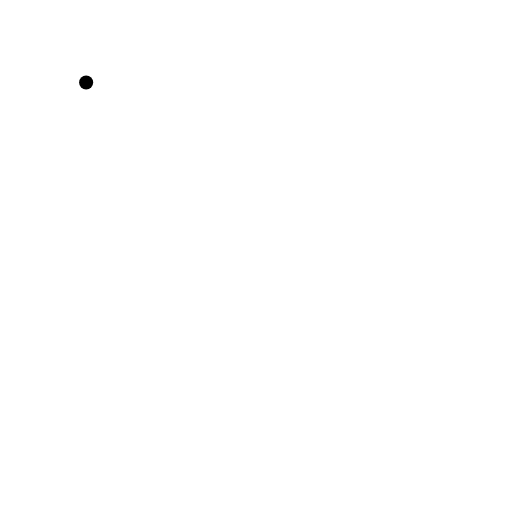
t = 0.00 s
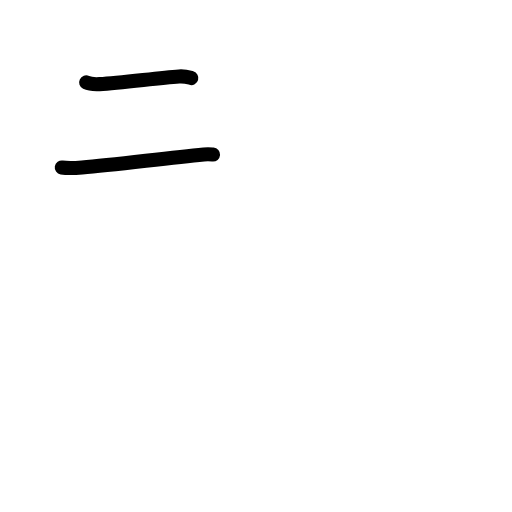
t = 1.83 s
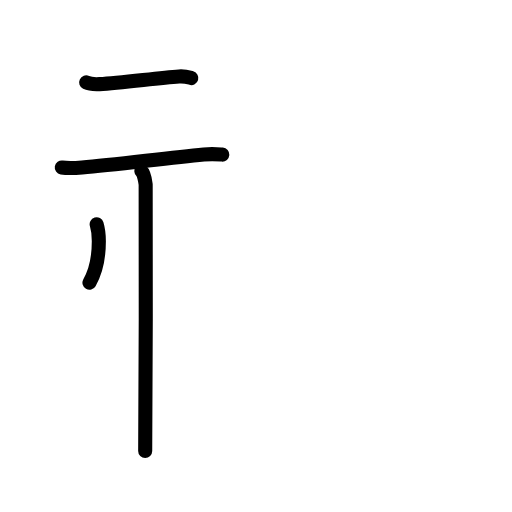
t = 3.63 s
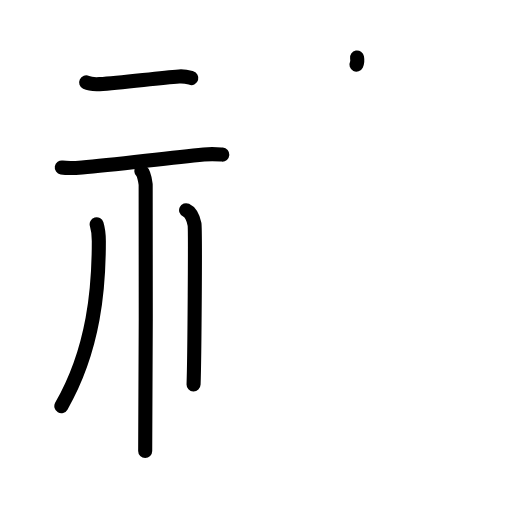
t = 5.38 s
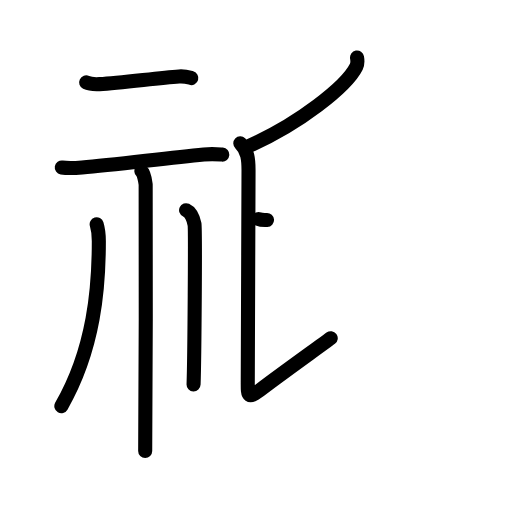
t = 7.17 s
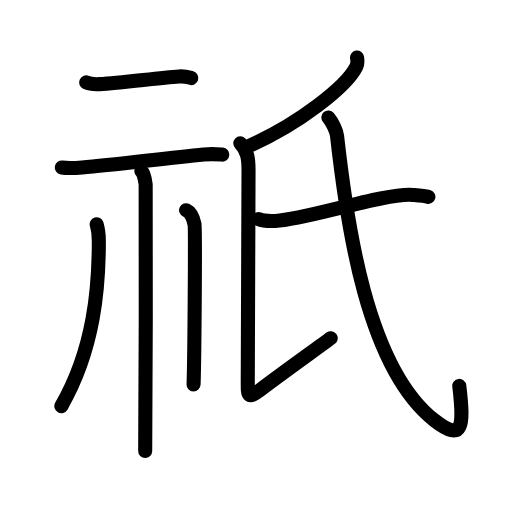
t = 9.00 s

The animated SVG that drew these frames (rendered in a browser with its animation timeline set to each time). Animation: 29 SMIL elements (animate=29); one cycle of 9.00 s.

<?xml version="1.0" encoding="UTF-8"?>
<!--
AniKanjiVG is licensed by CC-BY-SA Paul C. Sommerhoff (https://bitbucket.org/sommerhoff/anikanjivg).
AniKanjiVG uses KanjiVG which is licensed by CC-BY-SA Ulrich Apel (http://kanjivg.tagaini.net).
See also http://creativecommons.org/licenses/by-sa/3.0/
-->
<svg xmlns:kvg='http://kanjivg.tagaini.net' xmlns='http://www.w3.org/2000/svg' width='109' height='109' viewBox='0 0 109 109' style='fill:none;stroke:#000000;stroke-width:3;stroke-linecap:round;stroke-linejoin:round;' id="kvg:kanji_07947"><g id="kvg:07947" kvg:element="祇"><g id="kvg:07947-g1" kvg:element="示" kvg:position="left" kvg:radical="general"><g id="kvg:07947-g2" kvg:position="top"><path id="kvg:07947-s1" kvg:type="㇐" d="M18.34,17.55c0.75,0.36,2.11,0.4,2.86,0.36c4.67-0.25,12.18-1.3,16.92-1.64c1.24-0.09,1.99,0.17,2.61,0.35"><animate attributeName="d" begin="0.0s" dur="0.3333333333333333s" from="M18.34,17.55C18.34,17.55,18.34,17.55,18.34,17.55" to="M18.34,17.55c0.75,0.36,2.11,0.4,2.86,0.36" />
<animate attributeName="d" begin="0.3333333333333333s" dur="0.3333333333333333s" from="M18.34,17.55c0.75,0.36,2.11,0.4,2.86,0.36c0,0,0,0,0,0,0" to="M18.34,17.55c0.75,0.36,2.11,0.4,2.86,0.36c4.67-0.25,12.18-1.3,16.92-1.64" />
<animate attributeName="d" begin="0.6666666666666666s" dur="0.3333333333333333s" from="M18.34,17.55c0.75,0.36,2.11,0.4,2.86,0.36c4.67-0.25,12.18-1.3,16.92-1.64c0,0,0,0,0,0,0" to="M18.34,17.55c0.75,0.36,2.11,0.4,2.86,0.36c4.67-0.25,12.18-1.3,16.92-1.64c1.24-0.09,1.99,0.17,2.61,0.35" />
</path>
<path id="kvg:07947-s2" kvg:type="㇐" d="M13.15,35.65c1.14,0.19,3.19,0.1,4.32,0c7.06-0.58,17.79-2,25.92-2.76c1.86-0.17,3-0.05,3.94,0.02"><animate attributeName="d" begin="1.0s" dur="0.3333333333333333s" from="M13.15,35.65C13.15,35.65,13.15,35.65,13.15,35.65" to="M13.15,35.65c1.14,0.19,3.19,0.1,4.32,0" />
<animate attributeName="d" begin="1.3333333333333333s" dur="0.3333333333333333s" from="M13.15,35.65c1.14,0.19,3.19,0.1,4.32,0c0,0,0,0,0,0,0" to="M13.15,35.65c1.14,0.19,3.19,0.1,4.32,0c7.06-0.58,17.79-2,25.92-2.76" />
<animate attributeName="d" begin="1.6666666666666665s" dur="0.3333333333333333s" from="M13.15,35.65c1.14,0.19,3.19,0.1,4.32,0c7.06-0.58,17.79-2,25.92-2.76c0,0,0,0,0,0,0" to="M13.15,35.65c1.14,0.19,3.19,0.1,4.32,0c7.06-0.58,17.79-2,25.92-2.76c1.86-0.17,3-0.05,3.94,0.02" />
<animate attributeName="d" begin="0s" dur="1.0s" from="M-100,-100" to="M-100,-100" />
</path>
</g>
<g id="kvg:07947-g3" kvg:position="bottom"><path id="kvg:07947-s3" kvg:type="㇑" d="M30.1,36.43c0.51,0.44,0.81,1.97,0.91,2.85c0.1,0.88,0,51.24-0.1,56.72"><animate attributeName="d" begin="2.0s" dur="0.5s" from="M30.1,36.43C30.1,36.43,30.1,36.43,30.1,36.43" to="M30.1,36.43c0.51,0.44,0.81,1.97,0.91,2.85" />
<animate attributeName="d" begin="2.5s" dur="0.5s" from="M30.1,36.43c0.51,0.44,0.81,1.97,0.91,2.85c0,0,0,0,0,0,0" to="M30.1,36.43c0.51,0.44,0.81,1.97,0.91,2.85c0.1,0.88,0,51.24-0.1,56.72" />
<animate attributeName="d" begin="0s" dur="2.0s" from="M-100,-100" to="M-100,-100" />
</path>
<path id="kvg:07947-s4" kvg:type="㇒" d="M20.58,47.75c0.47,1.55,0.46,2.35,0.46,3.66c0,9.6-0.92,22.76-7.98,35.05"><animate attributeName="d" begin="3.0s" dur="0.5s" from="M20.58,47.75C20.58,47.75,20.58,47.75,20.58,47.75" to="M20.58,47.75c0.47,1.55,0.46,2.35,0.46,3.66" />
<animate attributeName="d" begin="3.5s" dur="0.5s" from="M20.58,47.75c0.47,1.55,0.46,2.35,0.46,3.66c0,0,0,0,0,0,0" to="M20.58,47.75c0.47,1.55,0.46,2.35,0.46,3.66c0,9.6-0.92,22.76-7.98,35.05" />
<animate attributeName="d" begin="0s" dur="3.0s" from="M-100,-100" to="M-100,-100" />
</path>
<path id="kvg:07947-s5" kvg:type="㇑/㇔" d="M39.62,44.75c0.99,0.46,1.59,2.05,1.79,2.97c0.2,0.91,0,28.41-0.2,34.11"><animate attributeName="d" begin="4.0s" dur="0.5s" from="M39.62,44.75C39.62,44.75,39.62,44.75,39.62,44.75" to="M39.62,44.75c0.99,0.46,1.59,2.05,1.79,2.97" />
<animate attributeName="d" begin="4.5s" dur="0.5s" from="M39.62,44.75c0.99,0.46,1.59,2.05,1.79,2.97c0,0,0,0,0,0,0" to="M39.62,44.75c0.99,0.46,1.59,2.05,1.79,2.97c0.2,0.91,0,28.41-0.2,34.11" />
<animate attributeName="d" begin="0s" dur="4.0s" from="M-100,-100" to="M-100,-100" />
</path>
</g>
</g>
<g id="kvg:07947-g4" kvg:element="氏" kvg:position="right"><path id="kvg:07947-s6" kvg:type="㇒" d="M76.01,12.25c0.09,0.5,0.18,1.29-0.17,2C73.71,18.47,63.55,26.45,53.16,31"><animate attributeName="d" begin="5.0s" dur="0.5s" from="M76.01,12.25C76.01,12.25,76.01,12.25,76.01,12.25" to="M76.01,12.25c0.09,0.5,0.18,1.29-0.17,2" />
<animate attributeName="d" begin="5.5s" dur="0.5s" from="M76.01,12.25c0.09,0.5,0.18,1.29-0.17,2c0,0,0,0,0,0,0" to="M76.01,12.25c0.09,0.5,0.18,1.29-0.17,2C73.71,18.47,63.55,26.45,53.16,31" />
<animate attributeName="d" begin="0s" dur="5.0s" from="M-100,-100" to="M-100,-100" />
</path>
<path id="kvg:07947-s7" kvg:type="㇙" d="M51.16,30.5c1.59,1.5,1.75,3.5,1.75,5.75s-0.16,41-0.16,44.5s-0.25,4.5,3,2S68.41,73.5,70.41,72"><animate attributeName="d" begin="6.0s" dur="1.0s" from="M51.16,30.5C51.16,30.5,51.16,30.5,51.16,30.5" to="M51.16,30.5c1.59,1.5,1.75,3.5,1.75,5.75s-0.16,41-0.16,44.5s-0.25,4.5,3,2S68.41,73.5,70.41,72" />
<animate attributeName="d" begin="0s" dur="6.0s" from="M-100,-100" to="M-100,-100" />
</path>
<path id="kvg:07947-s8" kvg:type="㇐" d="M55.04,46.63c0.94,0.41,2.66,0.46,3.6,0.41C65.25,46.75,82,41,87.91,41.5c1.56,0.13,2.5,0.2,3.29,0.4"><animate attributeName="d" begin="7.0s" dur="0.3333333333333333s" from="M55.04,46.63C55.04,46.63,55.04,46.63,55.04,46.63" to="M55.04,46.63c0.94,0.41,2.66,0.46,3.6,0.41" />
<animate attributeName="d" begin="7.333333333333333s" dur="0.3333333333333333s" from="M55.04,46.63c0.94,0.41,2.66,0.46,3.6,0.41c0,0,0,0,0,0,0" to="M55.04,46.63c0.94,0.41,2.66,0.46,3.6,0.41C65.25,46.75,82,41,87.91,41.5" />
<animate attributeName="d" begin="7.666666666666667s" dur="0.3333333333333333s" from="M55.04,46.63c0.94,0.41,2.66,0.46,3.6,0.41C65.25,46.75,82,41,87.91,41.5c0,0,0,0,0,0,0" to="M55.04,46.63c0.94,0.41,2.66,0.46,3.6,0.41C65.25,46.75,82,41,87.91,41.5c1.56,0.13,2.5,0.2,3.29,0.4" />
<animate attributeName="d" begin="0s" dur="7.0s" from="M-100,-100" to="M-100,-100" />
</path>
<path id="kvg:07947-s9" kvg:type="㇂" d="M69.91,25c0.84,1,1.71,2.77,1.85,3.98C73.84,47.6,78.07,78.25,92.5,89.5c6.2,4.83,6.25,1,5.28-7.34"><animate attributeName="d" begin="8.0s" dur="0.3333333333333333s" from="M69.91,25C69.91,25,69.91,25,69.91,25" to="M69.91,25c0.84,1,1.71,2.77,1.85,3.98" />
<animate attributeName="d" begin="8.333333333333334s" dur="0.3333333333333333s" from="M69.91,25c0.84,1,1.71,2.77,1.85,3.98c0,0,0,0,0,0,0" to="M69.91,25c0.84,1,1.71,2.77,1.85,3.98C73.84,47.6,78.07,78.25,92.5,89.5" />
<animate attributeName="d" begin="8.666666666666666s" dur="0.3333333333333333s" from="M69.91,25c0.84,1,1.71,2.77,1.85,3.98C73.84,47.6,78.07,78.25,92.5,89.5c0,0,0,0,0,0,0" to="M69.91,25c0.84,1,1.71,2.77,1.85,3.98C73.84,47.6,78.07,78.25,92.5,89.5c6.2,4.83,6.25,1,5.28-7.34" />
<animate attributeName="d" begin="0s" dur="8.0s" from="M-100,-100" to="M-100,-100" />
</path>
</g>
</g>
</svg>
